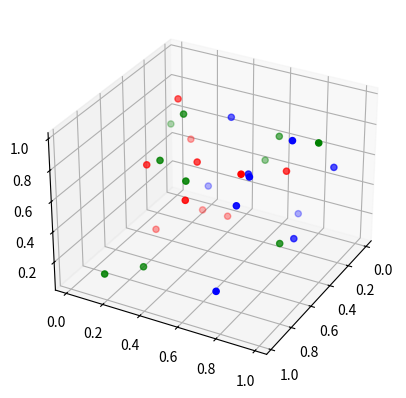

The script that saved this image:
import random, math
import numpy as np

import matplotlib
matplotlib.use('Agg')

from matplotlib import pyplot as plt
from mpl_toolkits.mplot3d import Axes3D

fig = plt.figure()
ax = fig.add_subplot(111, projection='3d')

precision = 10
rotationScale = 2
length = 10
for color in ["red", "green", "blue"]:
    xs = [random.random() for x in range(length)]
    ys = [random.random() for x in range(length)]
    zs = [random.random() for x in range(length)]
    ax.scatter(xs, ys, zs, c=color)
for r in [x / precision for x in range(int(2*math.pi*precision))]:
    ax.view_init(30 + math.sin(r) * rotationScale, 30 + math.cos(r+180) * rotationScale)
    fig.savefig('/tmp/plotPic{:04d}.png'.format(int(r)))
    plt.draw()

